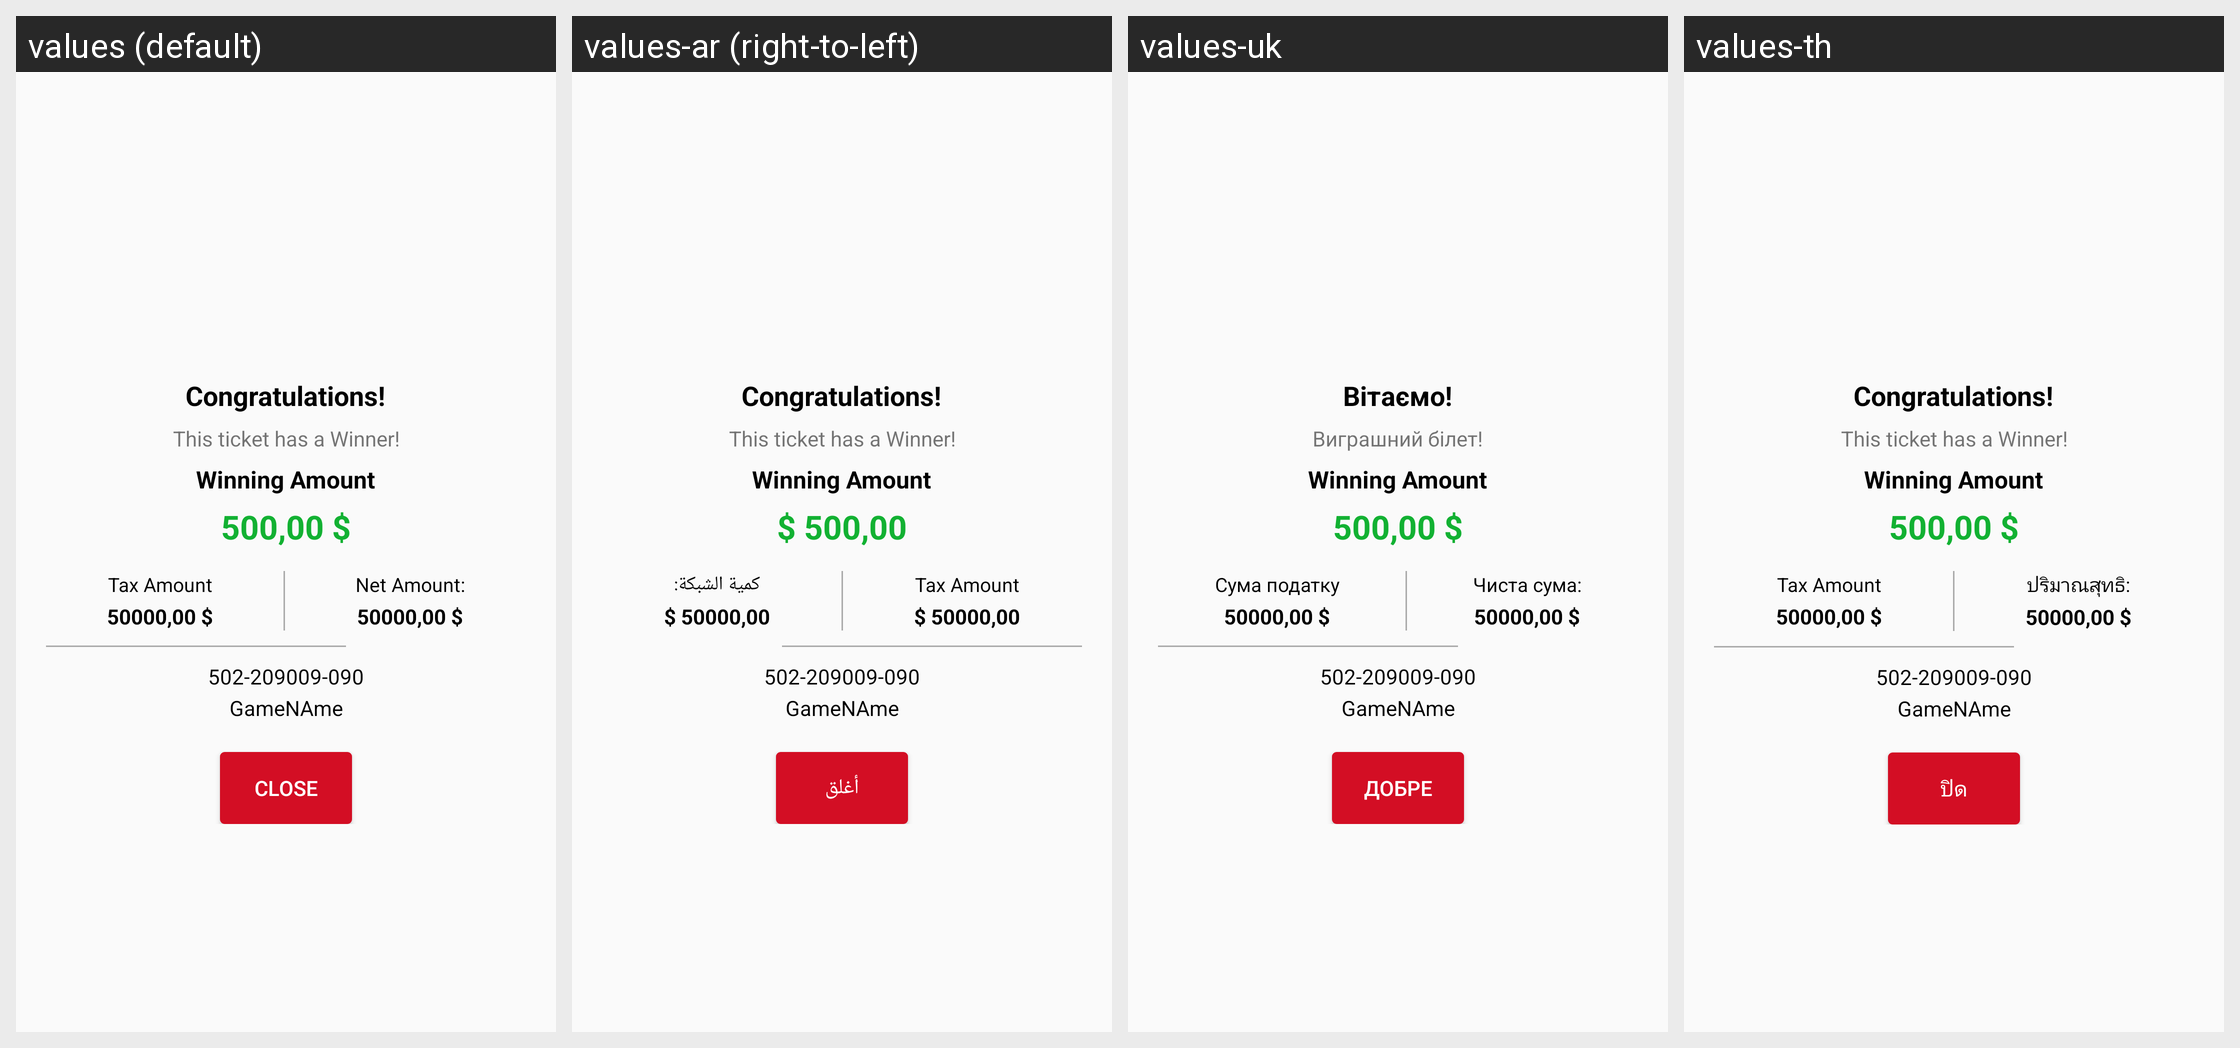

This grid shows one Android layout under several languages. Give, for every string resource on the screen, its name, the default text and each shown locale's text.
Android screen res/layout/dialog_multi_ticket_verify.xml rendered under 4 locales, left to right: values (default), values-ar (right-to-left), values-uk, values-th. Device: Nexus 5 (rendered at 1080×1920; each locale shown at half size, 540×960, under a caption strip naming it); theme AppTheme.
Other locales in the repository, not shown: values-fr, values-my.
Strings drawn on this screen, with the default value and each locale's value (text and hints the layout hard-codes, and strings that could not be matched under every locale, appear in the picture but are not listed):

congratulations
  values: Congratulations!
  values-ar: Congratulations!  [not translated; the default value is used]
  values-uk: Вітаємо!
  values-th: Congratulations!  [not translated; the default value is used]

this_ticket_has_a_winner
  values: This ticket has a Winner!
  values-ar: This ticket has a Winner!  [not translated; the default value is used]
  values-uk: Виграшний білет!
  values-th: This ticket has a Winner!  [not translated; the default value is used]

tax_amount
  values: Tax Amount
  values-ar: Tax Amount  [not translated; the default value is used]
  values-uk: Сума податку
  values-th: Tax Amount  [not translated; the default value is used]

net_amount
  values: Net Amount:
  values-ar: كمية الشبكة:
  values-uk: Чиста сума:
  values-th: ปริมาณสุทธิ:

close
  values: Close
  values-ar: أغلق
  values-uk: добре
  values-th: ปิด
